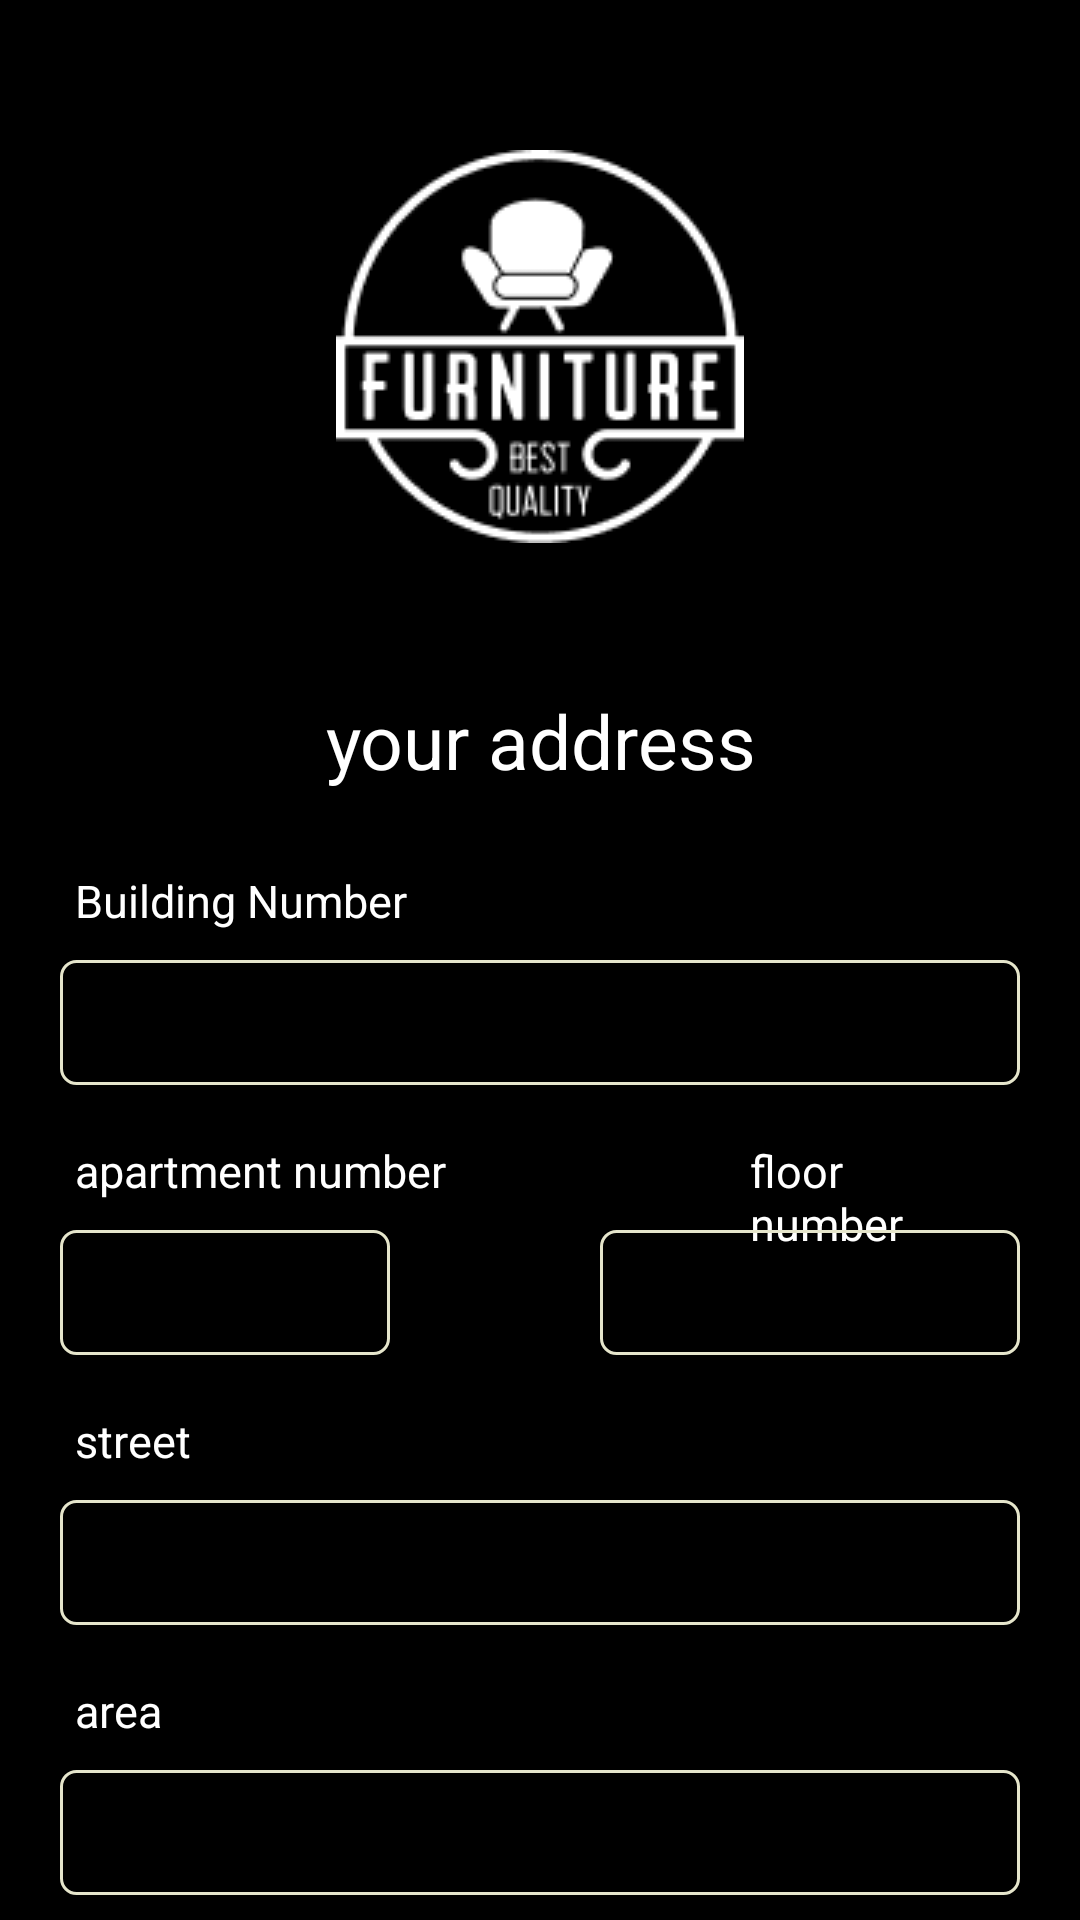

Reconstruct the res/layout file that produces this screen, plus the resources it refers to.
<!-- AndroidManifest.xml: application theme Theme.FurniturShop -->
<!-- res/layout/activity_address_details.xml -->
<?xml version="1.0" encoding="utf-8"?>
<RelativeLayout xmlns:android="http://schemas.android.com/apk/res/android"
    xmlns:app="http://schemas.android.com/apk/res-auto"
    xmlns:tools="http://schemas.android.com/tools"
    android:layout_width="match_parent"
    android:layout_height="match_parent"
    tools:context=".AddressDetailsActivity"
    android:background="@color/black">
    <ImageView
        android:layout_width="match_parent"
        android:layout_height="wrap_content"
        android:layout_marginTop="50dp"
        android:layout_marginLeft="80dp"
        android:layout_marginRight="80dp"
        android:src="@drawable/logo"
        android:contentDescription="@string/todo"/>
    <TextView
        android:layout_width="match_parent"
        android:layout_height="wrap_content"
        android:layout_marginTop="230dp"
        android:layout_marginRight="25dp"
        android:layout_marginLeft="25dp"
        android:text="@string/your_address"
        android:textSize="25sp"
        android:textColor="#FFFFFF"
        android:gravity="center_horizontal|top" />
    <TextView
        android:layout_width="match_parent"
        android:layout_height="wrap_content"
        android:layout_marginTop="290dp"
        android:layout_marginRight="25dp"
        android:layout_marginLeft="25dp"
        android:text="@string/building_number"
        android:textSize="15sp"
        android:textColor="#FFFFFF"/>
    <EditText
        android:layout_width="match_parent"
        android:layout_height="wrap_content"
        android:layout_marginTop="320dp"
        android:layout_marginRight="20dp"
        android:layout_marginLeft="20dp"
        android:textColor="@color/white"
        android:textColorHint="@color/light_sugar"
        android:textSize="16sp"
        android:drawablePadding="16dp"
        android:padding="10dp"
        android:maxLines="1"
        android:inputType="number"
        android:background="@drawable/edit_text_border"
        android:importantForAutofill="no"
        tools:ignore="LabelFor" />
    <TextView
        android:layout_width="match_parent"
        android:layout_height="wrap_content"
        android:layout_marginTop="380dp"
        android:layout_marginRight="200dp"
        android:layout_marginLeft="25dp"
        android:text="@string/apartment_number"
        android:textSize="15sp"
        android:textColor="#FFFFFF"/>
    <EditText
        android:layout_width="match_parent"
        android:layout_height="wrap_content"
        android:layout_marginTop="410dp"
        android:layout_marginRight="230dp"
        android:layout_marginLeft="20dp"
        android:textColor="@color/white"
        android:textColorHint="@color/light_sugar"
        android:textSize="16sp"
        android:drawablePadding="16dp"
        android:padding="10dp"
        android:maxLines="1"
        android:inputType="number"
        android:background="@drawable/edit_text_border"
        android:importantForAutofill="no"
        tools:ignore="LabelFor" />
    <TextView
        android:layout_width="match_parent"
        android:layout_height="wrap_content"
        android:layout_marginTop="380dp"
        android:layout_marginRight="25dp"
        android:layout_marginLeft="250dp"
        android:text="@string/floor_number"
        android:textSize="15sp"
        android:textColor="#FFFFFF"/>
    <EditText
        android:layout_width="match_parent"
        android:layout_height="wrap_content"
        android:layout_marginTop="410dp"
        android:layout_marginRight="20dp"
        android:layout_marginLeft="200dp"
        android:textColor="@color/white"
        android:textColorHint="@color/light_sugar"
        android:textSize="16sp"
        android:drawablePadding="16dp"
        android:padding="10dp"
        android:maxLines="1"
        android:inputType="number"
        android:background="@drawable/edit_text_border"
        android:importantForAutofill="no"
        tools:ignore="LabelFor" />
    <TextView
        android:layout_width="match_parent"
        android:layout_height="wrap_content"
        android:layout_marginTop="470dp"
        android:layout_marginRight="25dp"
        android:layout_marginLeft="25dp"
        android:text="@string/street"
        android:textSize="15sp"
        android:textColor="#FFFFFF"/>
    <EditText
        android:layout_width="match_parent"
        android:layout_height="wrap_content"
        android:layout_marginTop="500dp"
        android:layout_marginRight="20dp"
        android:layout_marginLeft="20dp"
        android:textColor="@color/white"
        android:textColorHint="@color/light_sugar"
        android:textSize="16sp"
        android:drawablePadding="16dp"
        android:padding="10dp"
        android:maxLines="1"
        android:inputType="text"
        android:background="@drawable/edit_text_border"
        android:importantForAutofill="no"
        tools:ignore="LabelFor" />
    <TextView
        android:layout_width="match_parent"
        android:layout_height="wrap_content"
        android:layout_marginTop="560dp"
        android:layout_marginRight="25dp"
        android:layout_marginLeft="25dp"
        android:text="@string/area"
        android:textSize="15sp"
        android:textColor="#FFFFFF"/>
    <EditText
        android:layout_width="match_parent"
        android:layout_height="wrap_content"
        android:layout_marginTop="590dp"
        android:layout_marginRight="20dp"
        android:layout_marginLeft="20dp"
        android:textColor="@color/white"
        android:textColorHint="@color/light_sugar"
        android:textSize="16sp"
        android:drawablePadding="16dp"
        android:padding="10dp"
        android:maxLines="1"
        android:inputType="text"
        android:background="@drawable/edit_text_border"
        android:importantForAutofill="no"
        tools:ignore="LabelFor" />

    <Button
        android:id="@+id/continue_button"
        android:layout_width="match_parent"
        android:layout_height="wrap_content"
        android:layout_marginLeft="20dp"
        android:layout_marginTop="700dp"
        android:layout_marginRight="20dp"
        android:backgroundTint="@color/light_sugar"
        android:text="continue"
        android:textColor="@color/black"
        android:textSize="25sp"
        app:cornerRadius="10dp" />
</RelativeLayout>
<!-- resources referenced by this layout -->
<resources>
  <color name="black">#FF000000</color>
  <color name="light_sugar">#E5E5CB</color>
  <color name="white">#FFFFFFFF</color>
  <!-- drawable edit_text_border (drawable) -->
  <?xml version="1.0" encoding="utf-8"?>
  <shape xmlns:android="http://schemas.android.com/apk/res/android">
      <stroke android:color="@color/light_sugar"
          android:width="1dp"/>
      <corners android:radius="5dp"/>
  </shape>
  <!-- drawable logo: png bitmap (drawable, 4322 bytes) -->
  <string name="apartment_number">apartment number</string>
  <string name="area">area</string>
  <string name="building_number">Building Number</string>
  <string name="floor_number">floor number</string>
  <string name="street">street</string>
  <string name="todo">TODO</string>
  <string name="your_address">your address</string>
  <style name="Theme.FurniturShop" parent="Base.Theme.FurniturShop" />
  <style name="Base.Theme.FurniturShop" parent="Theme.Material3.DayNight.NoActionBar">
          
          
          <item name="colorPrimary">@color/black</item>
      </style>
</resources>
